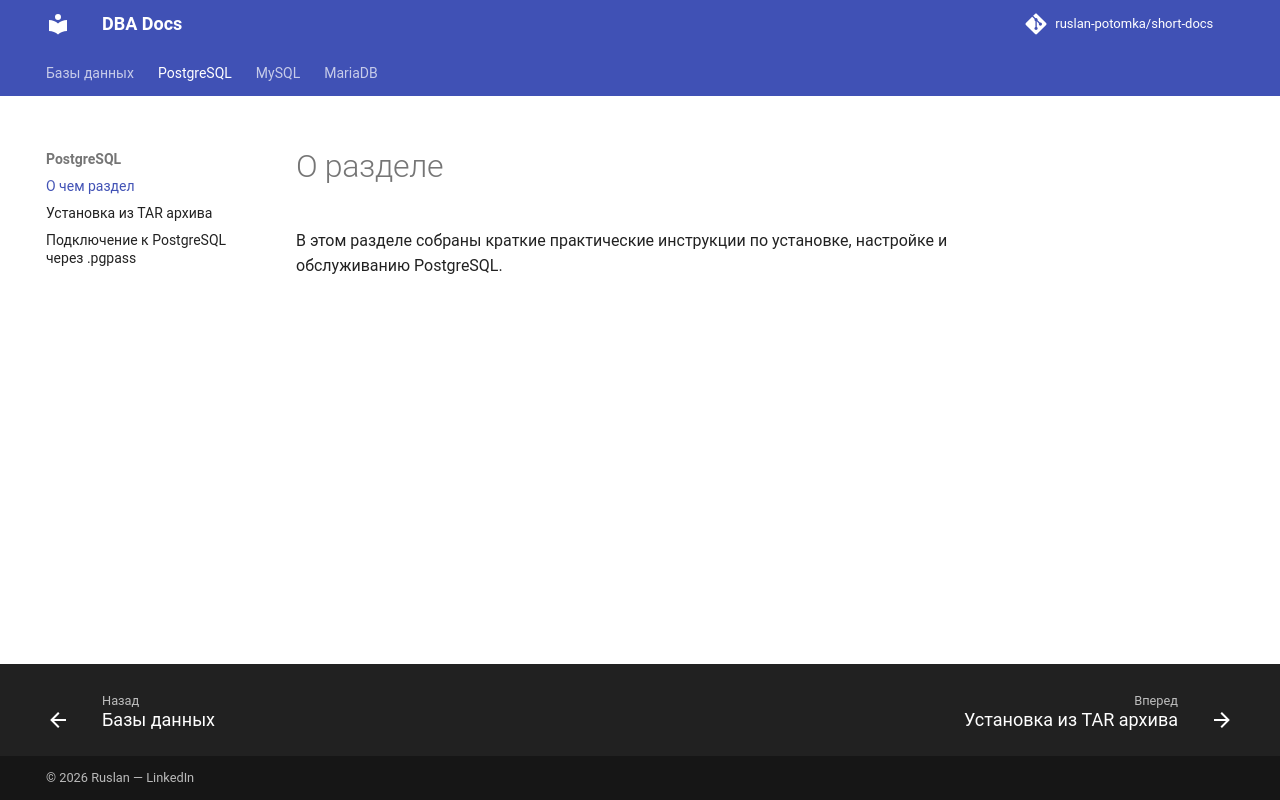

repository: ruslan-potomka/short-docs · page: postgresql/postgresql-about/index.html · generator: mkdocs


# О разделе

В этом разделе собраны краткие практические инструкции по установке, настройке и обслуживанию PostgreSQL.
